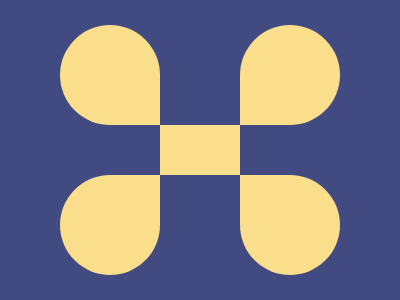

Write a web page that renders exactly this picture using CSS.

<!-- 100% match, 249 characters -->
<div><div><div a><div b><style>&{background:#414B81;*{background:#FADE8B;width:80;height:50}body{margin:125 160;position:absolute}div{width:100;height:100;border-radius:50%50%0%50%;margin:-100;*{transform:rotate(90deg);margin:0 180}[a]{margin:0 150}
